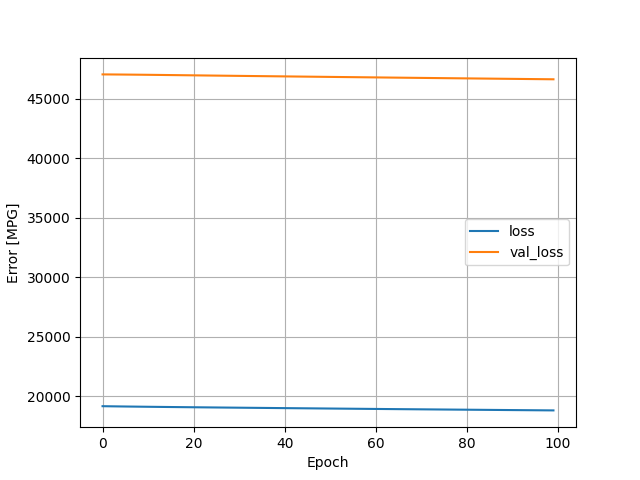

Data behind this chart, as committed beside it:
, loss, val_loss, epoch
0, 19179, 47043, 0
1, 19174, 47040, 1
2, 19168, 47037, 2
3, 19163, 47034, 3
4, 19158, 47031, 4
5, 19153, 47028, 5
6, 19148, 47024, 6
7, 19143, 47020, 7
8, 19139, 47016, 8
9, 19134, 47012, 9
10, 19130, 47008, 10
11, 19125, 47004, 11
12, 19121, 47000, 12
13, 19117, 46995, 13
14, 19113, 46991, 14
15, 19109, 46986, 15
16, 19105, 46982, 16
17, 19101, 46977, 17
18, 19097, 46973, 18
19, 19093, 46968, 19
20, 19090, 46964, 20
21, 19086, 46959, 21
22, 19082, 46954, 22
23, 19078, 46950, 23
24, 19075, 46945, 24
25, 19071, 46941, 25
26, 19067, 46936, 26
27, 19064, 46932, 27
28, 19060, 46927, 28
29, 19056, 46923, 29
30, 19053, 46918, 30
31, 19049, 46914, 31
32, 19045, 46910, 32
33, 19042, 46905, 33
34, 19038, 46901, 34
35, 19035, 46896, 35
36, 19031, 46892, 36
37, 19028, 46888, 37
38, 19024, 46883, 38
39, 19020, 46879, 39
40, 19017, 46875, 40
41, 19013, 46870, 41
42, 19010, 46866, 42
43, 19006, 46862, 43
44, 19003, 46858, 44
45, 18999, 46853, 45
46, 18996, 46849, 46
47, 18992, 46845, 47
48, 18989, 46841, 48
49, 18985, 46836, 49
50, 18982, 46832, 50
51, 18978, 46828, 51
52, 18975, 46824, 52
53, 18972, 46819, 53
54, 18968, 46815, 54
55, 18965, 46811, 55
56, 18961, 46807, 56
57, 18958, 46803, 57
58, 18954, 46798, 58
59, 18951, 46794, 59
... 40 more rows
